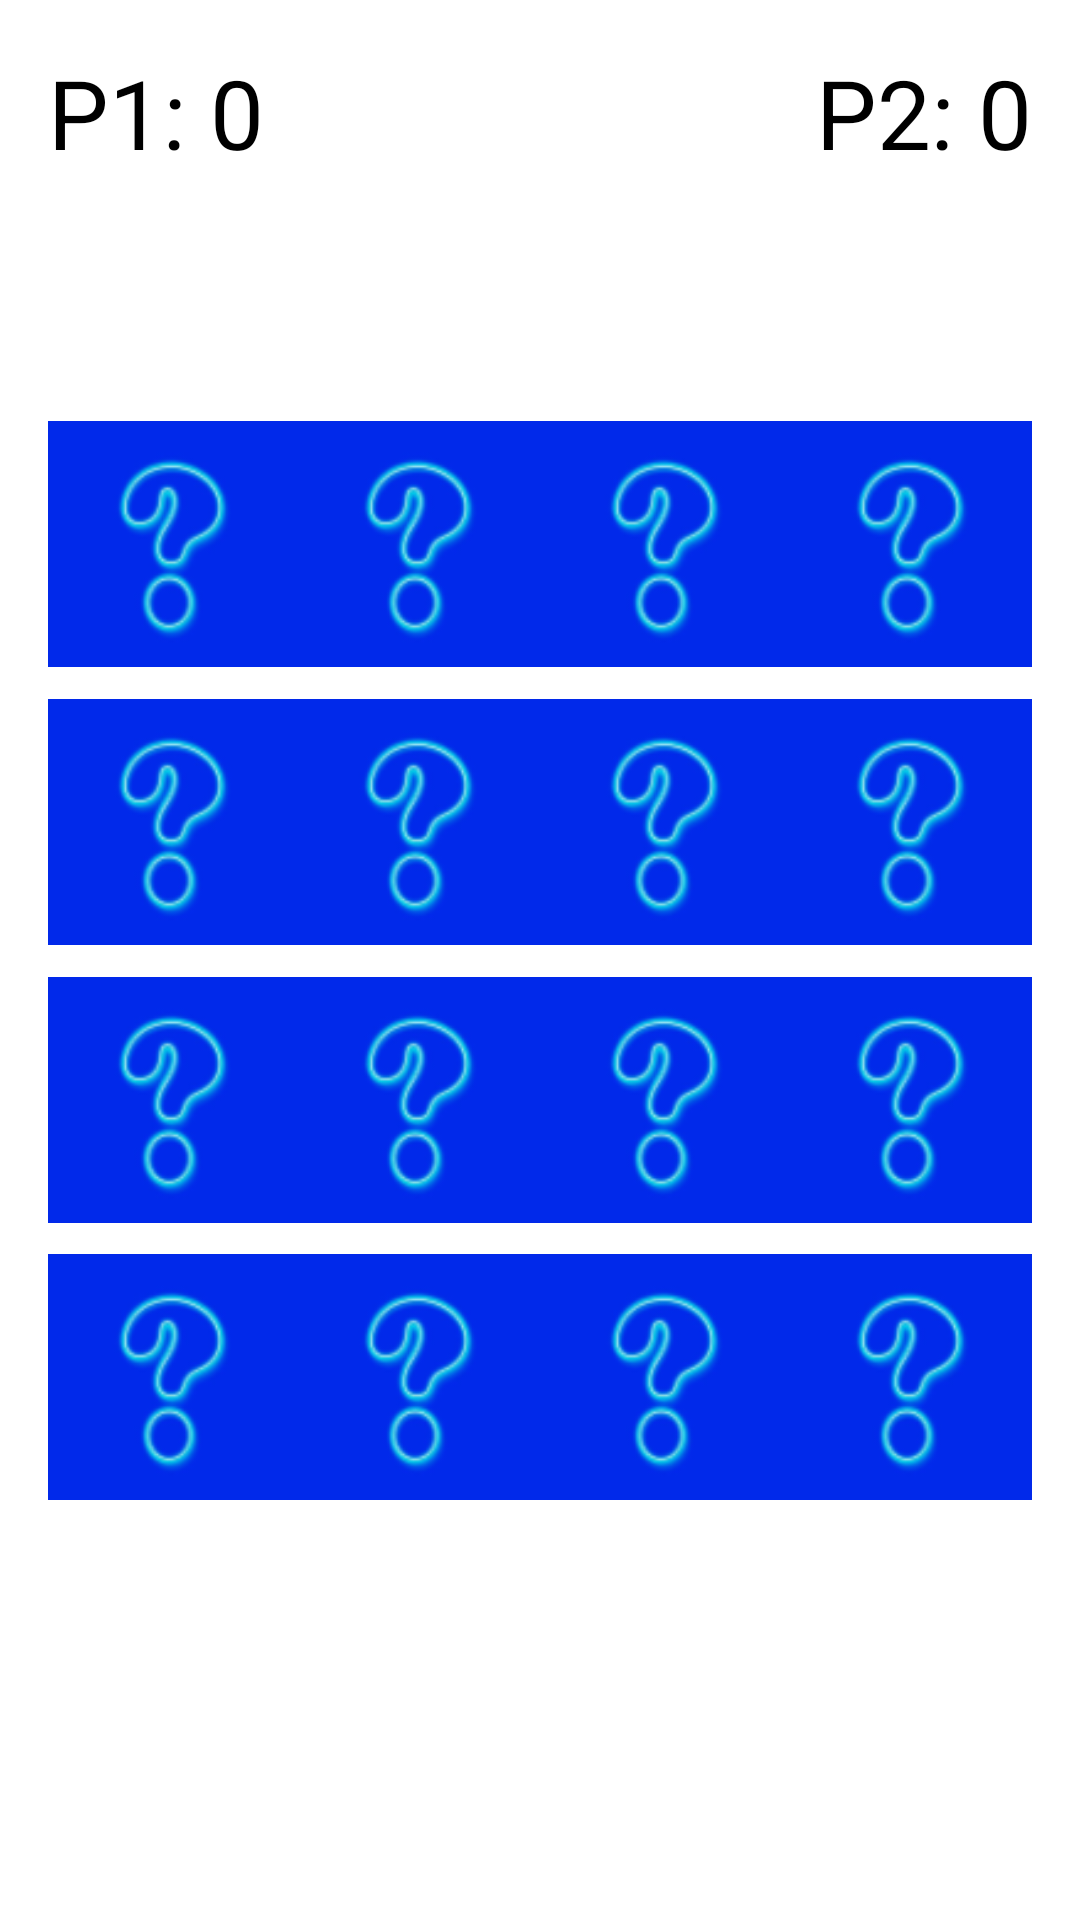

Here is an Android app screen rendered from its layout file. Give the layout XML and the strings, colors and styles it references.
<!-- AndroidManifest.xml: application theme Theme.DonemProjesi -->
<!-- res/layout/activity_main_activity4x4.xml -->
<?xml version="1.0" encoding="utf-8"?>
<RelativeLayout xmlns:android="http://schemas.android.com/apk/res/android"
    xmlns:app="http://schemas.android.com/apk/res-auto"
    xmlns:tools="http://schemas.android.com/tools"
    android:layout_width="match_parent"
    android:layout_height="match_parent"
    android:paddingBottom="16dp"
    android:paddingLeft="16dp"
    android:paddingRight="16dp"
    android:paddingTop="16dp"
    tools:context=".MainActivity4x4">


    <include
        layout="@layout/images4x4"
        android:layout_width="wrap_content"
        android:layout_height="370dp"
        android:layout_centerHorizontal="true"
        android:layout_centerVertical="true"/>

    <TextView
        android:id="@+id/tv_p1"
        android:textSize="32dp"
        android:layout_width="wrap_content"
        android:layout_height="wrap_content"
        android:layout_alignParentTop="true"
        android:layout_alignParentLeft="true"
        android:text="P1: 0"
        android:textColor="@color/black"/>

    <TextView
        android:id="@+id/tv_p2"
        android:textSize="32dp"
        android:layout_width="wrap_content"
        android:layout_height="wrap_content"
        android:layout_alignParentTop="true"
        android:layout_alignParentRight="true"
        android:text="P2: 0"
        android:textColor="@color/black"/>
</RelativeLayout>
<!-- res/layout/images4x4.xml (included above) -->
<?xml version="1.0" encoding="utf-8"?>
<LinearLayout xmlns:android="http://schemas.android.com/apk/res/android"
    android:layout_width="match_parent"
    android:orientation="vertical"
    android:weightSum="4"
    android:layout_height="match_parent">

    <LinearLayout
        android:layout_width="match_parent"
        android:layout_height="match_parent"
        android:weightSum="4"
        android:layout_weight="1"
        android:orientation="horizontal">
        <ImageView
            android:id="@+id/imageView11"
            android:layout_weight="1"
            android:layout_width="match_parent"
            android:layout_height="match_parent"
            android:src="@drawable/soruisareti2"
            android:scaleType="centerInside"/>
        <ImageView
            android:id="@+id/imageView12"
            android:layout_weight="1"
            android:layout_width="match_parent"
            android:layout_height="match_parent"
            android:src="@drawable/soruisareti2"
            android:scaleType="centerInside"/>
        <ImageView
            android:id="@+id/imageView13"
            android:layout_weight="1"
            android:layout_width="match_parent"
            android:layout_height="match_parent"
            android:src="@drawable/soruisareti2"
            android:scaleType="centerInside"/>
        <ImageView
            android:id="@+id/imageView14"
            android:layout_weight="1"
            android:layout_width="match_parent"
            android:layout_height="match_parent"
            android:src="@drawable/soruisareti2"
            android:scaleType="centerInside"/>

    </LinearLayout>
    <LinearLayout
        android:layout_width="match_parent"
        android:layout_height="match_parent"
        android:weightSum="4"
        android:layout_weight="1"
        android:orientation="horizontal">
        <ImageView
            android:id="@+id/imageView21"
            android:layout_weight="1"
            android:layout_width="match_parent"
            android:layout_height="match_parent"
            android:src="@drawable/soruisareti2"
            android:scaleType="centerInside"/>
        <ImageView
            android:id="@+id/imageView22"
            android:layout_weight="1"
            android:layout_width="match_parent"
            android:layout_height="match_parent"
            android:src="@drawable/soruisareti2"
            android:scaleType="centerInside"/>
        <ImageView
            android:id="@+id/imageView23"
            android:layout_weight="1"
            android:layout_width="match_parent"
            android:layout_height="match_parent"
            android:src="@drawable/soruisareti2"
            android:scaleType="centerInside"/>
        <ImageView
            android:id="@+id/imageView24"
            android:layout_weight="1"
            android:layout_width="match_parent"
            android:layout_height="match_parent"
            android:src="@drawable/soruisareti2"
            android:scaleType="centerInside"/>

    </LinearLayout>
    <LinearLayout
        android:layout_width="match_parent"
        android:layout_height="match_parent"
        android:weightSum="4"
        android:layout_weight="1"
        android:orientation="horizontal">
        <ImageView
            android:id="@+id/imageView31"
            android:layout_weight="1"
            android:layout_width="match_parent"
            android:layout_height="match_parent"
            android:src="@drawable/soruisareti2"
            android:scaleType="centerInside"/>
        <ImageView
            android:id="@+id/imageView32"
            android:layout_weight="1"
            android:layout_width="match_parent"
            android:layout_height="match_parent"
            android:src="@drawable/soruisareti2"
            android:scaleType="centerInside"/>
        <ImageView
            android:id="@+id/imageView33"
            android:layout_weight="1"
            android:layout_width="match_parent"
            android:layout_height="match_parent"
            android:src="@drawable/soruisareti2"
            android:scaleType="centerInside"/>
        <ImageView
            android:id="@+id/imageView34"
            android:layout_weight="1"
            android:layout_width="match_parent"
            android:layout_height="match_parent"
            android:src="@drawable/soruisareti2"
            android:scaleType="centerInside"/>

    </LinearLayout>
    <LinearLayout
        android:layout_width="match_parent"
        android:layout_height="match_parent"
        android:weightSum="4"
        android:layout_weight="1"
        android:orientation="horizontal">
        <ImageView
            android:id="@+id/imageView41"
            android:layout_weight="1"
            android:layout_width="match_parent"
            android:layout_height="match_parent"
            android:src="@drawable/soruisareti2"
            android:scaleType="centerInside"/>
        <ImageView
            android:id="@+id/imageView42"
            android:layout_weight="1"
            android:layout_width="match_parent"
            android:layout_height="match_parent"
            android:src="@drawable/soruisareti2"
            android:scaleType="centerInside"/>
        <ImageView
            android:id="@+id/imageView43"
            android:layout_weight="1"
            android:layout_width="match_parent"
            android:layout_height="match_parent"
            android:src="@drawable/soruisareti2"
            android:scaleType="centerInside"/>
        <ImageView
            android:id="@+id/imageView44"
            android:layout_weight="1"
            android:layout_width="match_parent"
            android:layout_height="match_parent"
            android:src="@drawable/soruisareti2"
            android:scaleType="centerInside"/>

    </LinearLayout>


</LinearLayout>
<!-- resources referenced by this layout -->
<resources>
  <!-- drawable soruisareti2: png bitmap (drawable, 5151 bytes) -->
  <style name="Theme.DonemProjesi" parent="Theme.MaterialComponents.DayNight.DarkActionBar">
          
          <item name="colorPrimary">@color/purple_500</item>
          <item name="colorPrimaryVariant">@color/purple_700</item>
          <item name="colorOnPrimary">@color/white</item>
          
          <item name="colorSecondary">@color/teal_200</item>
          <item name="colorSecondaryVariant">@color/teal_700</item>
          <item name="colorOnSecondary">@color/black</item>
          
          <item name="android:statusBarColor" tools:targetApi="l">?attr/colorPrimaryVariant</item>
          
      </style>
  <!-- not gathered from this repository: default colours our renderer supplied (Android Studio template values) -->
  <color name="purple_500">#FF6200EE</color>
  <color name="purple_700">#FF3700B3</color>
  <color name="teal_200">#FF03DAC5</color>
  <color name="teal_700">#FF018786</color>
  <color name="black">#FF000000</color>
  <color name="white">#FFFFFFFF</color>
</resources>
